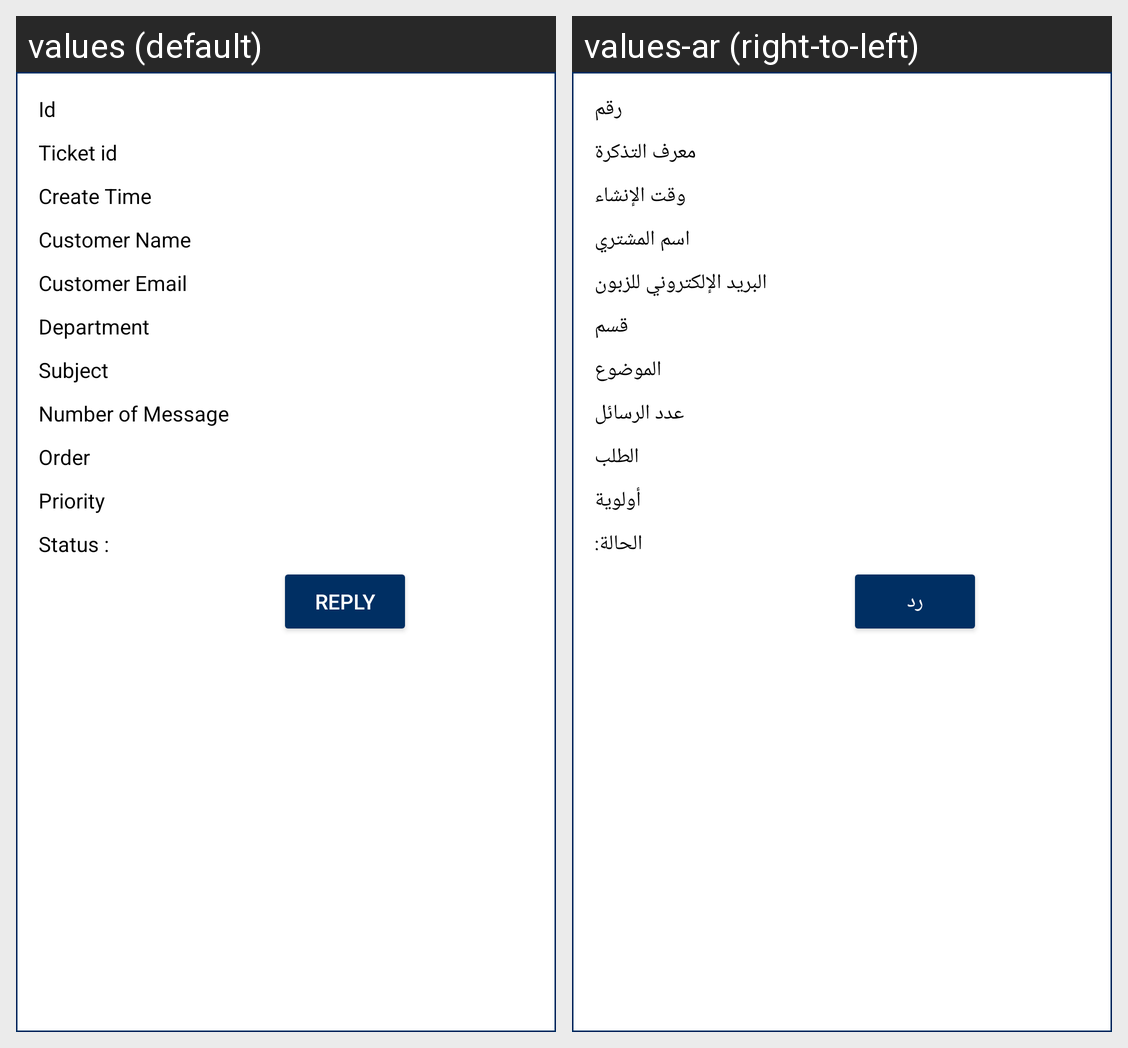

The Android screen above is rendered under two locales of the same app. Produce the string resources it draws, with the default and per-locale values.
Android screen res/layout/ticket_adapter_item.xml rendered under 2 locales, left to right: values (default), values-ar (right-to-left). Device: Nexus 5 (rendered at 1080×1920; each locale shown at half size, 540×960, under a caption strip naming it); theme AppTheme.
Strings drawn on this screen, with the default value and each locale's value (text and hints the layout hard-codes, and strings that could not be matched under every locale, appear in the picture but are not listed):

id
  values: Id
  values-ar: رقم

ticketid
  values: Ticket id
  values-ar: معرف التذكرة

createtime
  values: Create Time
  values-ar: وقت الإنشاء

CustomerName
  values: Customer Name
  values-ar: اسم المشتري

CustomerEmail
  values: Customer Email
  values-ar: البريد الإلكتروني للزبون

Department
  values: Department
  values-ar: قسم

subject
  values: Subject
  values-ar: الموضوع

numberofmessage
  values: Number of Message
  values-ar: عدد الرسائل

order
  values: Order
  values-ar: الطلب

priority
  values: Priority
  values-ar: أولوية

status
  values: Status :
  values-ar: الحالة:

reply
  values: Reply
  values-ar: رد
